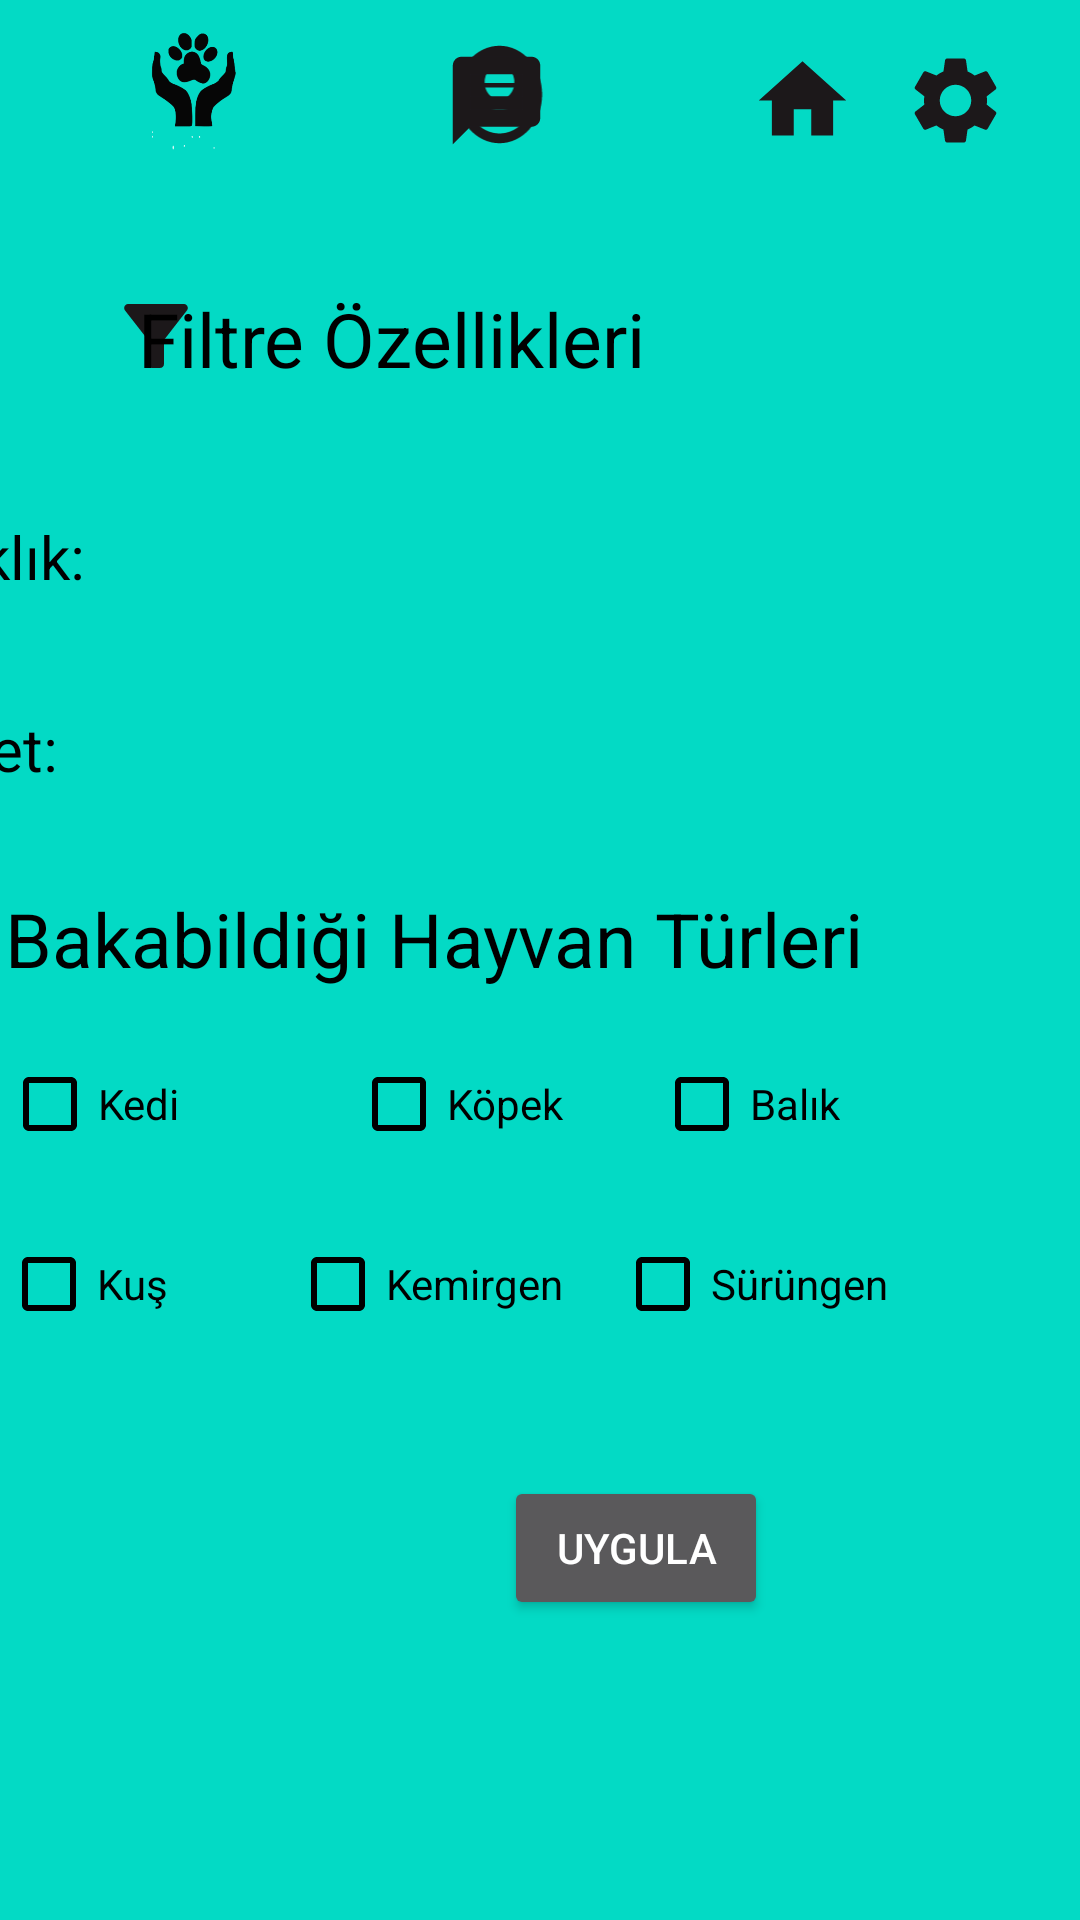

Produce the Android XML layout that renders to this screen, including the resource entries it uses.
<!-- AndroidManifest.xml: application theme Theme.YuvamOl -->
<!-- res/layout/activity_main_bakici_filtreleme.xml -->
<?xml version="1.0" encoding="utf-8"?>
<androidx.constraintlayout.widget.ConstraintLayout xmlns:android="http://schemas.android.com/apk/res/android"
    xmlns:app="http://schemas.android.com/apk/res-auto"
    xmlns:tools="http://schemas.android.com/tools"
    android:layout_width="match_parent"
    android:layout_height="match_parent"
    android:background="@color/teal_200"
    tools:context=".MainGirisSonrasi">


    <ImageView
        android:id="@+id/profil"
        android:layout_width="43dp"
        android:layout_height="39dp"
        android:layout_marginTop="12dp"
        android:layout_marginEnd="172dp"
        app:layout_constraintEnd_toEndOf="parent"
        app:layout_constraintTop_toTopOf="parent"
        app:srcCompat="@drawable/account" />

    <ImageView
        android:id="@+id/mesaj"
        android:layout_width="61dp"
        android:layout_height="35dp"
        android:layout_marginStart="135dp"
        android:layout_marginTop="16dp"
        app:layout_constraintStart_toStartOf="parent"
        app:layout_constraintTop_toTopOf="parent"
        app:srcCompat="@drawable/ic_baseline_message_24" />

    <ImageView
        android:id="@+id/evcilhayvanlar"
        android:layout_width="30dp"
        android:layout_height="32dp"
        android:layout_marginTop="16dp"
        android:layout_marginEnd="128dp"
        app:layout_constraintEnd_toEndOf="parent"
        app:layout_constraintTop_toTopOf="parent"
        app:srcCompat="@drawable/paw2" />

    <ImageView
        android:id="@+id/ayarlar"
        android:layout_width="51dp"
        android:layout_height="35dp"
        android:layout_marginTop="16dp"
        android:layout_marginEnd="16dp"
        app:layout_constraintEnd_toEndOf="parent"
        app:layout_constraintTop_toTopOf="parent"
        app:srcCompat="@drawable/settings" />

    <ImageView
        android:id="@+id/anasayfa"
        android:layout_width="35dp"
        android:layout_height="51dp"
        android:layout_marginTop="8dp"
        android:layout_marginEnd="75dp"
        app:layout_constraintEnd_toEndOf="parent"
        app:layout_constraintTop_toTopOf="parent"
        app:srcCompat="@drawable/home" />

    <ImageView
        android:id="@+id/imageView13"
        android:layout_width="wrap_content"
        android:layout_height="wrap_content"
        android:layout_marginStart="36dp"
        android:layout_marginTop="96dp"
        app:layout_constraintStart_toStartOf="parent"
        app:layout_constraintTop_toTopOf="parent"
        app:srcCompat="@drawable/filtre" />

    <TextView
        android:id="@+id/textView10"
        android:layout_width="206dp"
        android:layout_height="42dp"
        android:layout_marginTop="96dp"
        android:layout_marginEnd="108dp"
        android:text="Filtre Özellikleri"
        android:textColor="@color/black"
        android:textSize="25sp"
        app:layout_constraintEnd_toEndOf="parent"
        app:layout_constraintTop_toTopOf="parent" />

    <EditText
        android:id="@+id/editTextTextPersonName"
        android:layout_width="wrap_content"
        android:layout_height="wrap_content"
        android:layout_marginTop="172dp"
        android:layout_marginEnd="108dp"
        android:background="@drawable/textarkaplan"
        android:ems="10"
        android:inputType="textPersonName"
        android:textColor="@color/black"
        android:textColorHint="@color/black"
        app:layout_constraintEnd_toEndOf="parent"
        app:layout_constraintTop_toTopOf="parent" />

    <EditText
        android:id="@+id/editTextTextPersonName2"
        android:layout_width="wrap_content"
        android:layout_height="wrap_content"
        android:layout_marginTop="236dp"
        android:layout_marginEnd="116dp"
        android:background="@drawable/textarkaplan"
        android:ems="10"
        android:inputType="textPersonName"
        android:textColor="@color/black"
        android:textColorHint="@color/black"
        app:layout_constraintEnd_toEndOf="parent"
        app:layout_constraintTop_toTopOf="parent" />

    <TextView
        android:id="@+id/textView15"
        android:layout_width="73dp"
        android:layout_height="36dp"
        android:layout_marginTop="172dp"
        android:layout_marginEnd="328dp"
        android:text="Uzaklık:"
        android:textColor="@color/black"
        android:textSize="20sp"
        app:layout_constraintEnd_toEndOf="parent"
        app:layout_constraintTop_toTopOf="parent" />

    <TextView
        android:id="@+id/textView17"
        android:layout_width="81dp"
        android:layout_height="22dp"
        android:layout_marginTop="236dp"
        android:layout_marginEnd="312dp"
        android:text="Ücret:"
        android:textColor="@color/black"
        android:textSize="20sp"
        app:layout_constraintEnd_toEndOf="parent"
        app:layout_constraintTop_toTopOf="parent" />

    <TextView
        android:id="@+id/textView18"
        android:layout_width="wrap_content"
        android:layout_height="wrap_content"
        android:layout_marginTop="296dp"
        android:layout_marginEnd="72dp"
        android:text="Bakabildiği Hayvan Türleri"
        android:textColor="@color/black"
        android:textSize="25sp"
        app:layout_constraintEnd_toEndOf="parent"
        app:layout_constraintTop_toTopOf="parent" />

    <CheckBox
        android:id="@+id/kedicb"
        android:layout_width="wrap_content"
        android:layout_height="wrap_content"
        android:layout_marginTop="344dp"
        android:layout_marginEnd="300dp"
        android:text="Kedi"
        android:textColor="@color/black"
        android:checked="false"
        app:buttonTint="@color/black"
        app:layout_constraintEnd_toEndOf="parent"
        app:layout_constraintTop_toTopOf="parent" />

    <CheckBox
        android:id="@+id/kopekcb"
        android:layout_width="wrap_content"
        android:layout_height="wrap_content"
        android:layout_marginTop="344dp"
        android:layout_marginEnd="172dp"
        android:text="Köpek"
        android:textColor="@color/black"
        android:checked="false"
        app:buttonTint="@color/black"
        app:layout_constraintEnd_toEndOf="parent"
        app:layout_constraintTop_toTopOf="parent" />

    <CheckBox
        android:id="@+id/balıkcb"
        android:layout_width="wrap_content"
        android:layout_height="wrap_content"
        android:layout_marginTop="344dp"
        android:layout_marginEnd="80dp"
        android:text="Balık"
        android:textColor="@color/black"
        android:checked="false"
        app:buttonTint="@color/black"
        app:layout_constraintEnd_toEndOf="parent"
        app:layout_constraintTop_toTopOf="parent" />

    <CheckBox
        android:id="@+id/kuscb"
        android:layout_width="wrap_content"
        android:layout_height="wrap_content"
        android:layout_marginTop="404dp"
        android:layout_marginEnd="304dp"
        android:text="Kuş"
        android:textColor="@color/black"
        android:checked="false"
        app:buttonTint="@color/black"
        app:layout_constraintEnd_toEndOf="parent"
        app:layout_constraintTop_toTopOf="parent" />

    <CheckBox
        android:id="@+id/kemirgencb"
        android:layout_width="wrap_content"
        android:layout_height="wrap_content"
        android:layout_marginTop="404dp"
        android:layout_marginEnd="172dp"
        android:text="Kemirgen"
        android:textColor="@color/black"
        android:checked="false"
        app:buttonTint="@color/black"
        app:layout_constraintEnd_toEndOf="parent"
        app:layout_constraintTop_toTopOf="parent" />

    <CheckBox
        android:id="@+id/surungencb"
        android:layout_width="wrap_content"
        android:layout_height="wrap_content"
        android:layout_marginTop="404dp"
        android:layout_marginEnd="64dp"
        android:text="Sürüngen"
        android:textColor="@color/black"
        android:checked="false"
        app:buttonTint="@color/black"
        app:layout_constraintEnd_toEndOf="parent"
        app:layout_constraintTop_toTopOf="parent" />

    <Button
        android:id="@+id/button4"
        android:layout_width="wrap_content"
        android:layout_height="wrap_content"
        android:layout_marginTop="492dp"
        android:layout_marginEnd="104dp"
        android:text="Uygula"
        app:layout_constraintEnd_toEndOf="parent"
        app:layout_constraintTop_toTopOf="parent" />

    <ImageView
        android:id="@+id/bakici"
        android:layout_width="39dp"
        android:layout_height="61dp"
        android:layout_marginEnd="276dp"
        app:layout_constraintEnd_toEndOf="parent"
        app:layout_constraintTop_toTopOf="parent"
        app:srcCompat="@drawable/bakicilogo" />


</androidx.constraintlayout.widget.ConstraintLayout>
<!-- resources referenced by this layout -->
<resources>
  <color name="black">#FF000000</color>
  <color name="teal_200">#FF03DAC5</color>
  <!-- drawable account (drawable) -->
  <vector android:height="32dp" android:tint="#1C181A"
      android:viewportHeight="24" android:viewportWidth="24"
      android:width="28dp" xmlns:android="http://schemas.android.com/apk/res/android">
      <path android:fillColor="@android:color/white" android:pathData="M12,2C6.48,2 2,6.48 2,12s4.48,10 10,10s10,-4.48 10,-10S17.52,2 12,2zM12,6c1.93,0 3.5,1.57 3.5,3.5S13.93,13 12,13s-3.5,-1.57 -3.5,-3.5S10.07,6 12,6zM12,20c-2.03,0 -4.43,-0.82 -6.14,-2.88C7.55,15.8 9.68,15 12,15s4.45,0.8 6.14,2.12C16.43,19.18 14.03,20 12,20z"/>
  </vector>
  <!-- drawable filtre (drawable) -->
  <vector android:height="32dp" android:tint="#1C181A"
      android:viewportHeight="24" android:viewportWidth="24"
      android:width="32dp" xmlns:android="http://schemas.android.com/apk/res/android">
      <path android:fillColor="@android:color/white" android:pathData="M4.25,5.61C6.27,8.2 10,13 10,13v6c0,0.55 0.45,1 1,1h2c0.55,0 1,-0.45 1,-1v-6c0,0 3.72,-4.8 5.74,-7.39C20.25,4.95 19.78,4 18.95,4H5.04C4.21,4 3.74,4.95 4.25,5.61z"/>
  </vector>
  <!-- drawable home (drawable) -->
  <vector android:height="32dp" android:tint="#1C181A"
      android:viewportHeight="24" android:viewportWidth="24"
      android:width="32dp" xmlns:android="http://schemas.android.com/apk/res/android">
      <path android:fillColor="@android:color/white" android:pathData="M10,20v-6h4v6h5v-8h3L12,3 2,12h3v8z"/>
  </vector>
  <!-- drawable ic_baseline_message_24 (drawable) -->
  <vector android:autoMirrored="true" android:height="32dp"
      android:tint="#1C181A" android:viewportHeight="24"
      android:viewportWidth="24" android:width="32dp" xmlns:android="http://schemas.android.com/apk/res/android">
      <path android:fillColor="@android:color/white" android:pathData="M20,2L4,2c-1.1,0 -1.99,0.9 -1.99,2L2,22l4,-4h14c1.1,0 2,-0.9 2,-2L22,4c0,-1.1 -0.9,-2 -2,-2zM18,14L6,14v-2h12v2zM18,11L6,11L6,9h12v2zM18,8L6,8L6,6h12v2z"/>
  </vector>
  <!-- drawable settings (drawable) -->
  <vector android:height="32dp" android:tint="#1C181A"
      android:viewportHeight="24" android:viewportWidth="24"
      android:width="32dp" xmlns:android="http://schemas.android.com/apk/res/android">
      <path android:fillColor="@android:color/white" android:pathData="M19.14,12.94c0.04,-0.3 0.06,-0.61 0.06,-0.94c0,-0.32 -0.02,-0.64 -0.07,-0.94l2.03,-1.58c0.18,-0.14 0.23,-0.41 0.12,-0.61l-1.92,-3.32c-0.12,-0.22 -0.37,-0.29 -0.59,-0.22l-2.39,0.96c-0.5,-0.38 -1.03,-0.7 -1.62,-0.94L14.4,2.81c-0.04,-0.24 -0.24,-0.41 -0.48,-0.41h-3.84c-0.24,0 -0.43,0.17 -0.47,0.41L9.25,5.35C8.66,5.59 8.12,5.92 7.63,6.29L5.24,5.33c-0.22,-0.08 -0.47,0 -0.59,0.22L2.74,8.87C2.62,9.08 2.66,9.34 2.86,9.48l2.03,1.58C4.84,11.36 4.8,11.69 4.8,12s0.02,0.64 0.07,0.94l-2.03,1.58c-0.18,0.14 -0.23,0.41 -0.12,0.61l1.92,3.32c0.12,0.22 0.37,0.29 0.59,0.22l2.39,-0.96c0.5,0.38 1.03,0.7 1.62,0.94l0.36,2.54c0.05,0.24 0.24,0.41 0.48,0.41h3.84c0.24,0 0.44,-0.17 0.47,-0.41l0.36,-2.54c0.59,-0.24 1.13,-0.56 1.62,-0.94l2.39,0.96c0.22,0.08 0.47,0 0.59,-0.22l1.92,-3.32c0.12,-0.22 0.07,-0.47 -0.12,-0.61L19.14,12.94zM12,15.6c-1.98,0 -3.6,-1.62 -3.6,-3.6s1.62,-3.6 3.6,-3.6s3.6,1.62 3.6,3.6S13.98,15.6 12,15.6z"/>
  </vector>
  <style name="Theme.YuvamOl" parent="Theme.MaterialComponents.NoActionBar">
          
          <item name="colorPrimary">@color/purple_500</item>
          <item name="colorPrimaryVariant">@color/purple_700</item>
          <item name="colorOnPrimary">@color/white</item>
          
          <item name="colorSecondary">@color/teal_200</item>
          <item name="colorSecondaryVariant">@color/teal_700</item>
          <item name="colorOnSecondary">@color/black</item>
          
          <item name="android:statusBarColor">?attr/colorPrimaryVariant</item>
          
      </style>
  <color name="purple_500">#FF6200EE</color>
  <color name="purple_700">#FF3700B3</color>
  <color name="white">#FFFFFFFF</color>
  <color name="teal_700">#FF018786</color>
</resources>
